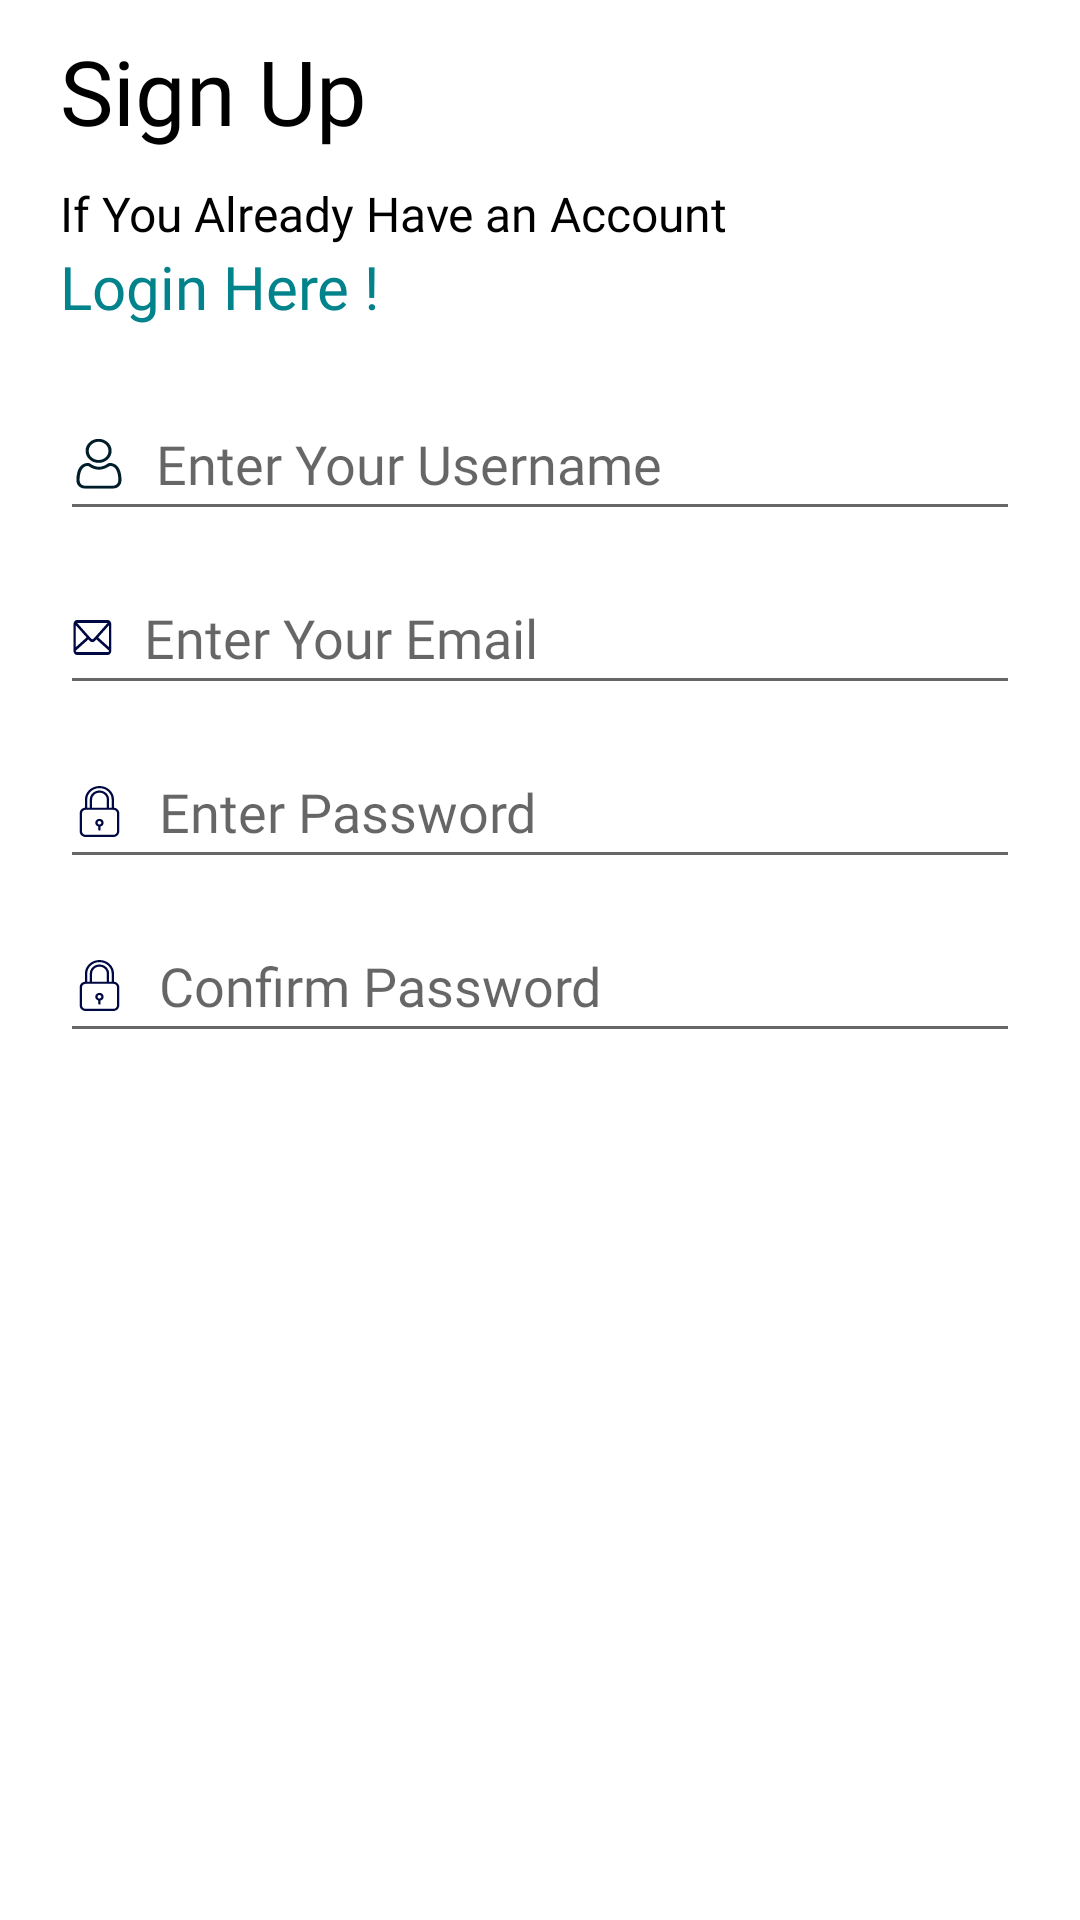

Write the Android layout XML for this screen, with the resource values it uses.
<!-- AndroidManifest.xml: application theme Theme.CodeLink -->
<!-- res/layout/fragment_signup.xml -->
<?xml version="1.0" encoding="utf-8"?>
<FrameLayout xmlns:android="http://schemas.android.com/apk/res/android"
    xmlns:tools="http://schemas.android.com/tools"
    android:layout_width="match_parent"
    android:layout_height="match_parent"
    tools:context=".fragments.SignupFragment">

    <LinearLayout
        android:layout_width="match_parent"
        android:layout_height="match_parent"
        android:orientation="vertical">

        <TextView
            android:id="@+id/textView3"
            android:layout_width="match_parent"
            android:layout_height="wrap_content"
            android:layout_marginStart="20dp"
            android:layout_marginTop="10dp"
            android:layout_marginEnd="20dp"
            android:fontFamily="@font/poppins_medium"
            android:text="Sign Up"
            android:textColor="#000000"
            android:textSize="30sp" />

        <TextView
            android:id="@+id/textView4"
            android:layout_width="match_parent"
            android:layout_height="wrap_content"
            android:layout_marginStart="20dp"
            android:layout_marginTop="10dp"
            android:layout_marginEnd="20dp"
            android:fontFamily="@font/poppins_medium"
            android:text="If You Already Have an Account"
            android:textColor="#000000"
            android:textSize="16sp" />

        <TextView
            android:id="@+id/tvLogin"
            android:layout_width="match_parent"
            android:layout_height="wrap_content"
            android:layout_marginStart="20dp"
            android:layout_marginEnd="20dp"
            android:fontFamily="@font/poppins_medium"
            android:text="Login Here !"
            android:textColor="@color/palette_dark"
            android:textSize="20sp" />

        <EditText
            android:id="@+id/etRegUsername"
            android:layout_width="match_parent"
            android:layout_height="wrap_content"
            android:layout_marginStart="20dp"
            android:layout_marginTop="20dp"
            android:layout_marginEnd="20dp"
            android:drawableStart="@drawable/ic_user"
            android:drawablePadding="10dp"
            android:ems="10"
            android:fontFamily="@font/poppins_medium"
            android:hint="Enter Your Username"
            android:inputType="textPersonName"
            android:minHeight="48dp" />

        <EditText
            android:id="@+id/etRegEmail"
            android:layout_width="match_parent"
            android:layout_height="wrap_content"
            android:layout_marginStart="20dp"
            android:layout_marginTop="10dp"
            android:layout_marginEnd="20dp"
            android:drawableStart="@drawable/ic_email"
            android:drawablePadding="10dp"
            android:ems="10"
            android:fontFamily="@font/poppins_medium"
            android:hint="Enter Your Email"
            android:inputType="textEmailAddress"
            android:minHeight="48dp" />

        <EditText
            android:id="@+id/etRegPassword"
            android:layout_width="match_parent"
            android:layout_height="wrap_content"
            android:layout_marginStart="20dp"
            android:layout_marginTop="10dp"
            android:layout_marginEnd="20dp"
            android:drawableStart="@drawable/ic_padlock"
            android:drawablePadding="10dp"
            android:ems="10"
            android:fontFamily="@font/poppins_medium"
            android:hint="Enter Password"
            android:inputType="textPassword"
            android:minHeight="48dp" />

        <EditText
            android:id="@+id/etRegConfPassword"
            android:layout_width="match_parent"
            android:layout_height="wrap_content"
            android:layout_marginStart="20dp"
            android:layout_marginTop="10dp"
            android:layout_marginEnd="20dp"
            android:drawableStart="@drawable/ic_padlock"
            android:drawablePadding="10dp"
            android:ems="10"
            android:fontFamily="@font/poppins_medium"
            android:hint="Confirm Password"
            android:inputType="textPassword"
            android:minHeight="48dp" />

    </LinearLayout>
</FrameLayout>
<!-- resources referenced by this layout -->
<resources>
  <color name="palette_dark">#00838B</color>
  <!-- drawable ic_email (drawable) -->
  <vector xmlns:android="http://schemas.android.com/apk/res/android"
      android:width="14dp"
      android:height="13dp"
      android:viewportWidth="14"
      android:viewportHeight="13">
    <path
        android:pathData="M1.594,0.677H11.997C12.609,0.677 13.107,1.347 13.107,2.171V10.829C13.107,11.653 12.609,12.324 11.997,12.324H1.594C0.983,12.324 0.485,11.653 0.485,10.829V2.171C0.485,1.347 0.983,0.677 1.594,0.677ZM1.739,1.673L1.887,1.839L6.356,6.85C6.611,7.136 6.981,7.136 7.236,6.85L11.705,1.839L11.853,1.673H1.739ZM12.367,2.392L8.726,6.475L12.367,9.739V2.392ZM1.594,11.328H11.997C12.176,11.328 12.325,11.156 12.36,10.929L8.133,7.14L7.709,7.616C7.445,7.913 7.12,8.061 6.796,8.061C6.471,8.061 6.147,7.913 5.882,7.616L5.458,7.14L1.232,10.929C1.266,11.156 1.416,11.328 1.594,11.328ZM1.224,9.739L4.865,6.475L1.224,2.392V9.739Z"
        android:fillColor="#000842"/>
  </vector>
  <!-- drawable ic_padlock (drawable) -->
  <vector xmlns:android="http://schemas.android.com/apk/res/android"
      android:width="19dp"
      android:height="17dp"
      android:viewportWidth="19"
      android:viewportHeight="17">
    <path
        android:pathData="M14.003,7.23V4.537C14.011,3.319 13.487,2.148 12.552,1.294C11.648,0.458 10.464,0 9.21,0C9.191,0 9.167,0 9.148,0C6.474,0.004 4.3,2.036 4.3,4.537V7.23C3.291,7.341 2.554,8.127 2.554,9.078V15.126C2.554,16.153 3.439,17 4.545,17H13.763C14.869,17 15.754,16.153 15.754,15.126V9.078C15.75,8.131 15.013,7.341 14.003,7.23ZM5.073,4.537H5.077C5.077,2.433 6.905,0.71 9.152,0.71H9.156C10.223,0.706 11.248,1.099 12.005,1.798C12.792,2.523 13.231,3.51 13.223,4.537V7.233H12.37V4.537C12.377,3.719 12.028,2.934 11.403,2.357C10.813,1.809 10.014,1.499 9.179,1.499H9.156C7.37,1.499 5.927,2.862 5.927,4.534V7.233H5.073V4.537ZM11.597,4.537V7.233H6.707V4.537C6.707,3.262 7.801,2.224 9.16,2.224H9.183C9.812,2.224 10.417,2.458 10.864,2.872C11.337,3.312 11.605,3.914 11.597,4.537ZM15.013,15.137C15.013,15.767 14.462,16.279 13.782,16.279H4.56C3.881,16.279 3.33,15.767 3.33,15.137V9.096C3.33,8.466 3.881,7.954 4.56,7.954H13.782C14.462,7.954 15.013,8.466 15.013,9.096V15.137Z"
        android:fillColor="#000842"/>
    <path
        android:pathData="M10.495,11.893C10.324,11.335 9.777,10.953 9.152,10.953C8.379,10.953 7.751,11.533 7.751,12.254C7.751,12.834 8.162,13.342 8.764,13.501V14.51C8.764,14.708 8.938,14.87 9.152,14.87C9.365,14.87 9.54,14.708 9.54,14.51V13.501C10.281,13.302 10.712,12.582 10.495,11.893ZM9.152,12.83C8.806,12.83 8.527,12.571 8.527,12.25C8.527,11.929 8.806,11.67 9.152,11.67C9.497,11.67 9.777,11.929 9.777,12.25C9.777,12.571 9.497,12.83 9.152,12.83Z"
        android:fillColor="#000842"/>
  </vector>
  <!-- drawable ic_user: vector/xml drawable (drawable, 3096 chars, omitted) -->
  <style name="Theme.CodeLink" parent="Theme.MaterialComponents.Light.NoActionBar">
          
          <item name="colorPrimary">@color/palette_light</item>
          <item name="colorPrimaryVariant">@color/palette_dark</item>
          <item name="colorOnPrimary">@color/white</item>
          
          <item name="colorSecondary">@color/teal_200</item>
          <item name="colorSecondaryVariant">@color/teal_700</item>
          <item name="colorOnSecondary">@color/black</item>
          
          <item name="android:statusBarColor" tools:targetApi="l">?attr/colorPrimaryVariant</item>
          
      </style>
  <color name="palette_light">#00A5B2</color>
  <color name="white">#FFFFFFFF</color>
  <color name="teal_200">#FF03DAC5</color>
  <color name="teal_700">#FF018786</color>
  <color name="black">#FF000000</color>
</resources>
